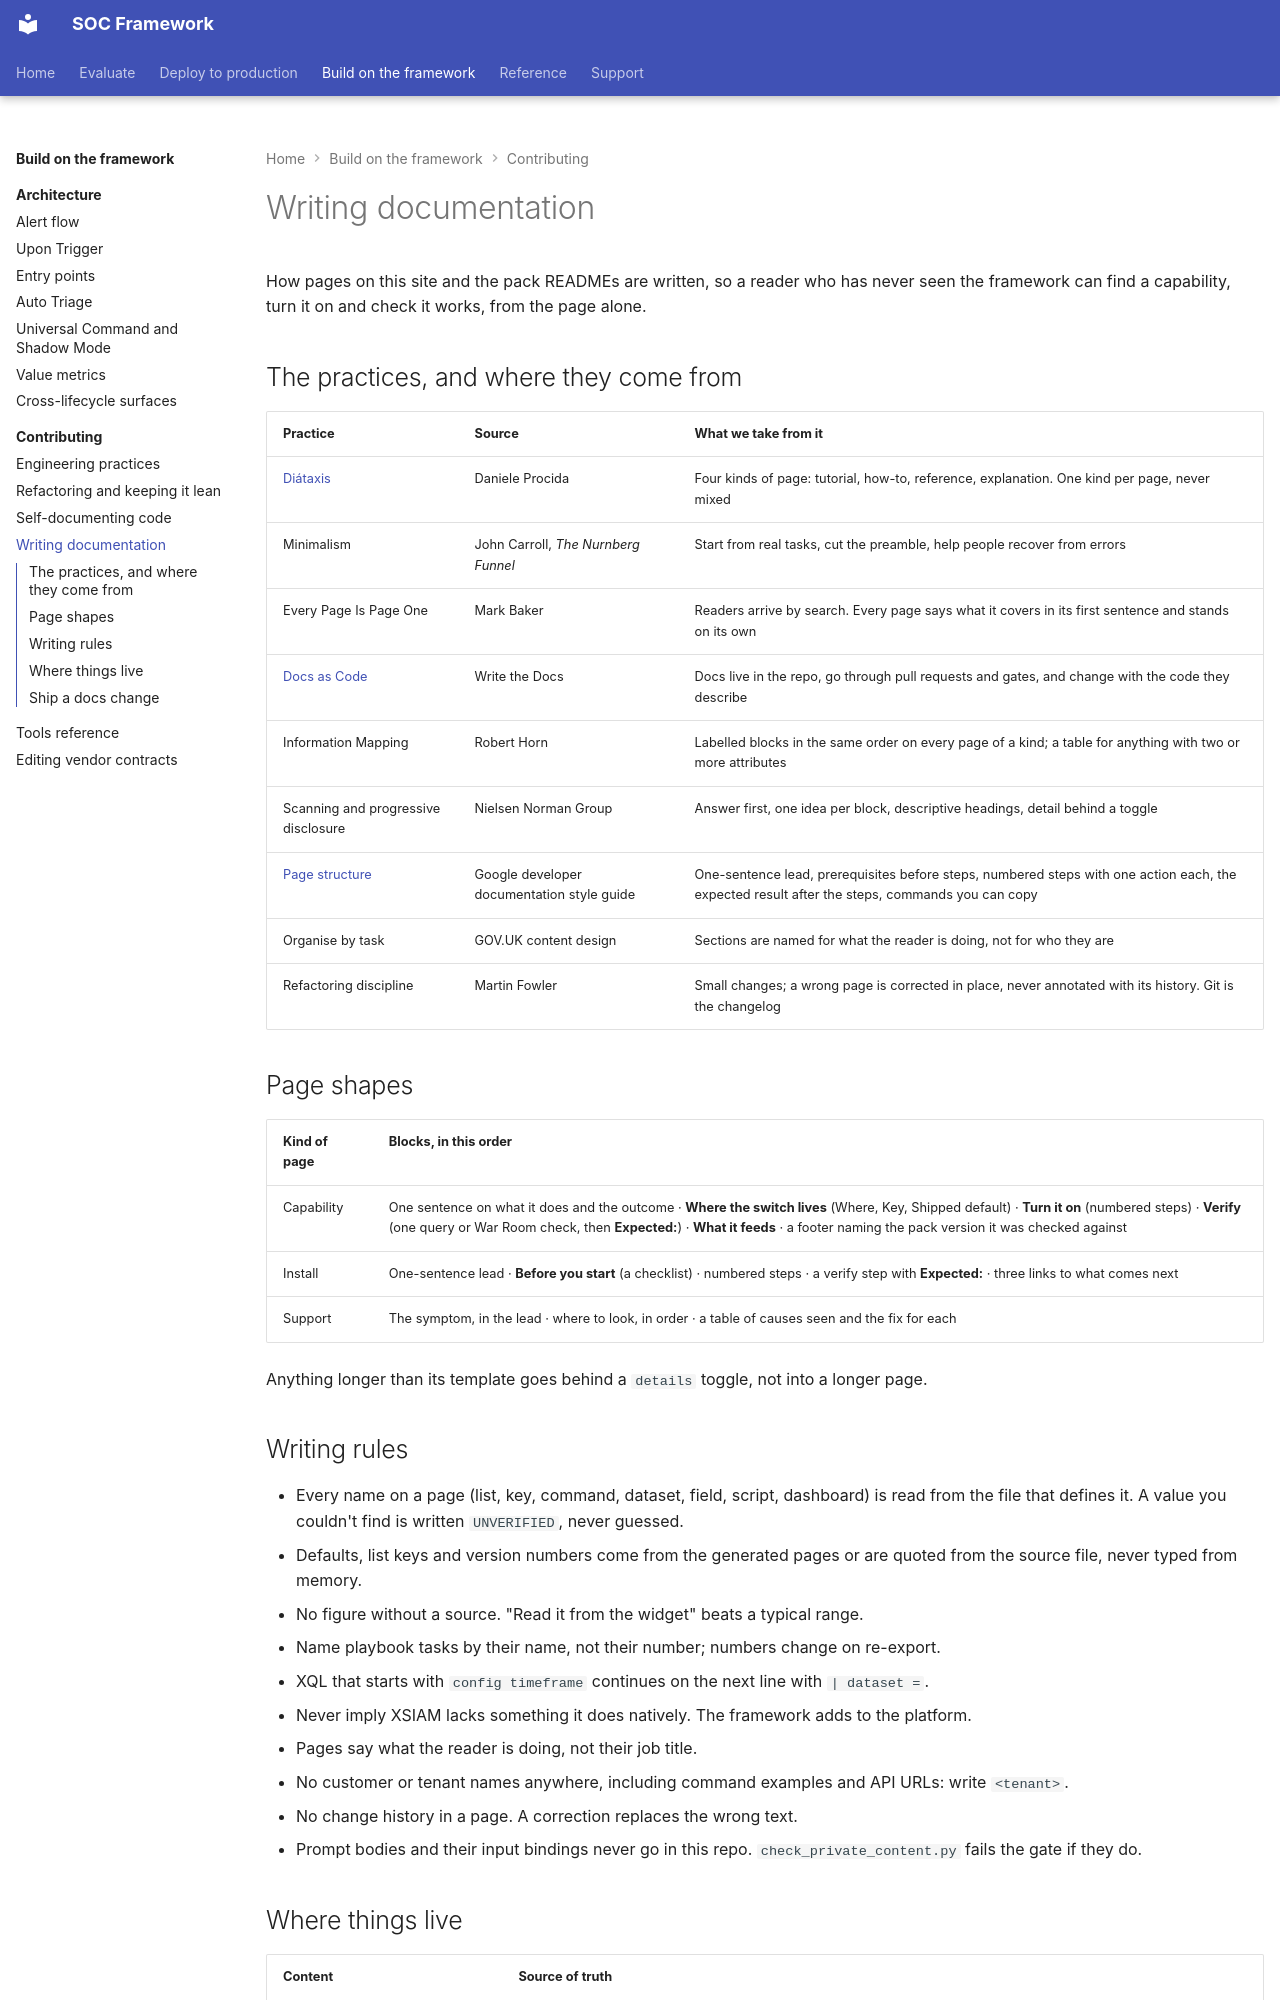

repository: Palo-Cortex/secops-framework · page: contributing/writing-docs/index.html · generator: mkdocs

# Writing documentation

How pages on this site and the pack READMEs are written, so a reader who has never seen the framework can find a capability, turn it on and check it works, from the page alone.

## The practices, and where they come from

| Practice | Source | What we take from it |
|---|---|---|
| [Diátaxis](https://diataxis.fr/) | Daniele Procida | Four kinds of page: tutorial, how-to, reference, explanation. One kind per page, never mixed |
| Minimalism | John Carroll, *The Nurnberg Funnel* | Start from real tasks, cut the preamble, help people recover from errors |
| Every Page Is Page One | Mark Baker | Readers arrive by search. Every page says what it covers in its first sentence and stands on its own |
| [Docs as Code](https://www.writethedocs.org/guide/docs-as-code/) | Write the Docs | Docs live in the repo, go through pull requests and gates, and change with the code they describe |
| Information Mapping | Robert Horn | Labelled blocks in the same order on every page of a kind; a table for anything with two or more attributes |
| Scanning and progressive disclosure | Nielsen Norman Group | Answer first, one idea per block, descriptive headings, detail behind a toggle |
| [Page structure](https://developers.google.com/style) | Google developer documentation style guide | One-sentence lead, prerequisites before steps, numbered steps with one action each, the expected result after the steps, commands you can copy |
| Organise by task | GOV.UK content design | Sections are named for what the reader is doing, not for who they are |
| Refactoring discipline | Martin Fowler | Small changes; a wrong page is corrected in place, never annotated with its history. Git is the changelog |

## Page shapes

| Kind of page | Blocks, in this order |
|---|---|
| Capability | One sentence on what it does and the outcome · **Where the switch lives** (Where, Key, Shipped default) · **Turn it on** (numbered steps) · **Verify** (one query or War Room check, then **Expected:**) · **What it feeds** · a footer naming the pack version it was checked against |
| Install | One-sentence lead · **Before you start** (a checklist) · numbered steps · a verify step with **Expected:** · three links to what comes next |
| Support | The symptom, in the lead · where to look, in order · a table of causes seen and the fix for each |

Anything longer than its template goes behind a `details` toggle, not into a longer page.
